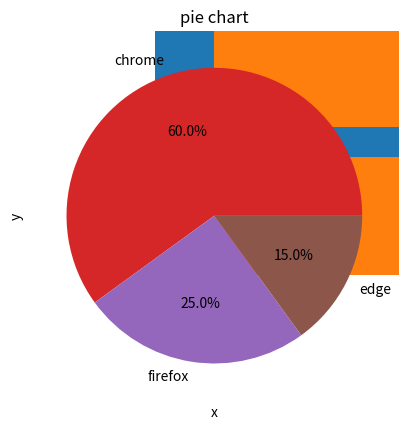

The matplotlib source for this figure:
import matplotlib.pyplot as plt
plt.plot([1,2,3],[4,5,6])
plt.show()


x=[1,2,3,4]
y=[10,20,25,30]
plt.plot(x,y, marker='o',linestyle='--')
plt.xlabel("X Axis")
plt.ylabel("Y Axis")
plt.title("Line Chart")
plt.grid(True)
plt.show()

names=["a","b","c","d","e","f"]
scores=[70,50,80,90,78,98]
plt.bar(names,scores)
plt.title("bar chart")
plt.xlabel("names")
plt.ylabel("scores")
plt.show()

plt.barh(names,scores)
plt.title("horizontal bar chart")
plt.xlabel("names")
plt.ylabel("scores")
plt.show()

#histogram
plt.hist(scores,bins=5)
plt.title("histogram chart")
plt.xlabel("scores")
plt.show()

#scatter plot
plt.scatter(x,y)
plt.title("scatter chart")
plt.xlabel("x")
plt.ylabel("y")
plt.show()

labels=["chrome","firefox","edge"]
size=[60,25,15]

plt.pie(size,labels=labels,autopct='%1.1f%%')
plt.title("pie chart")
plt.show()